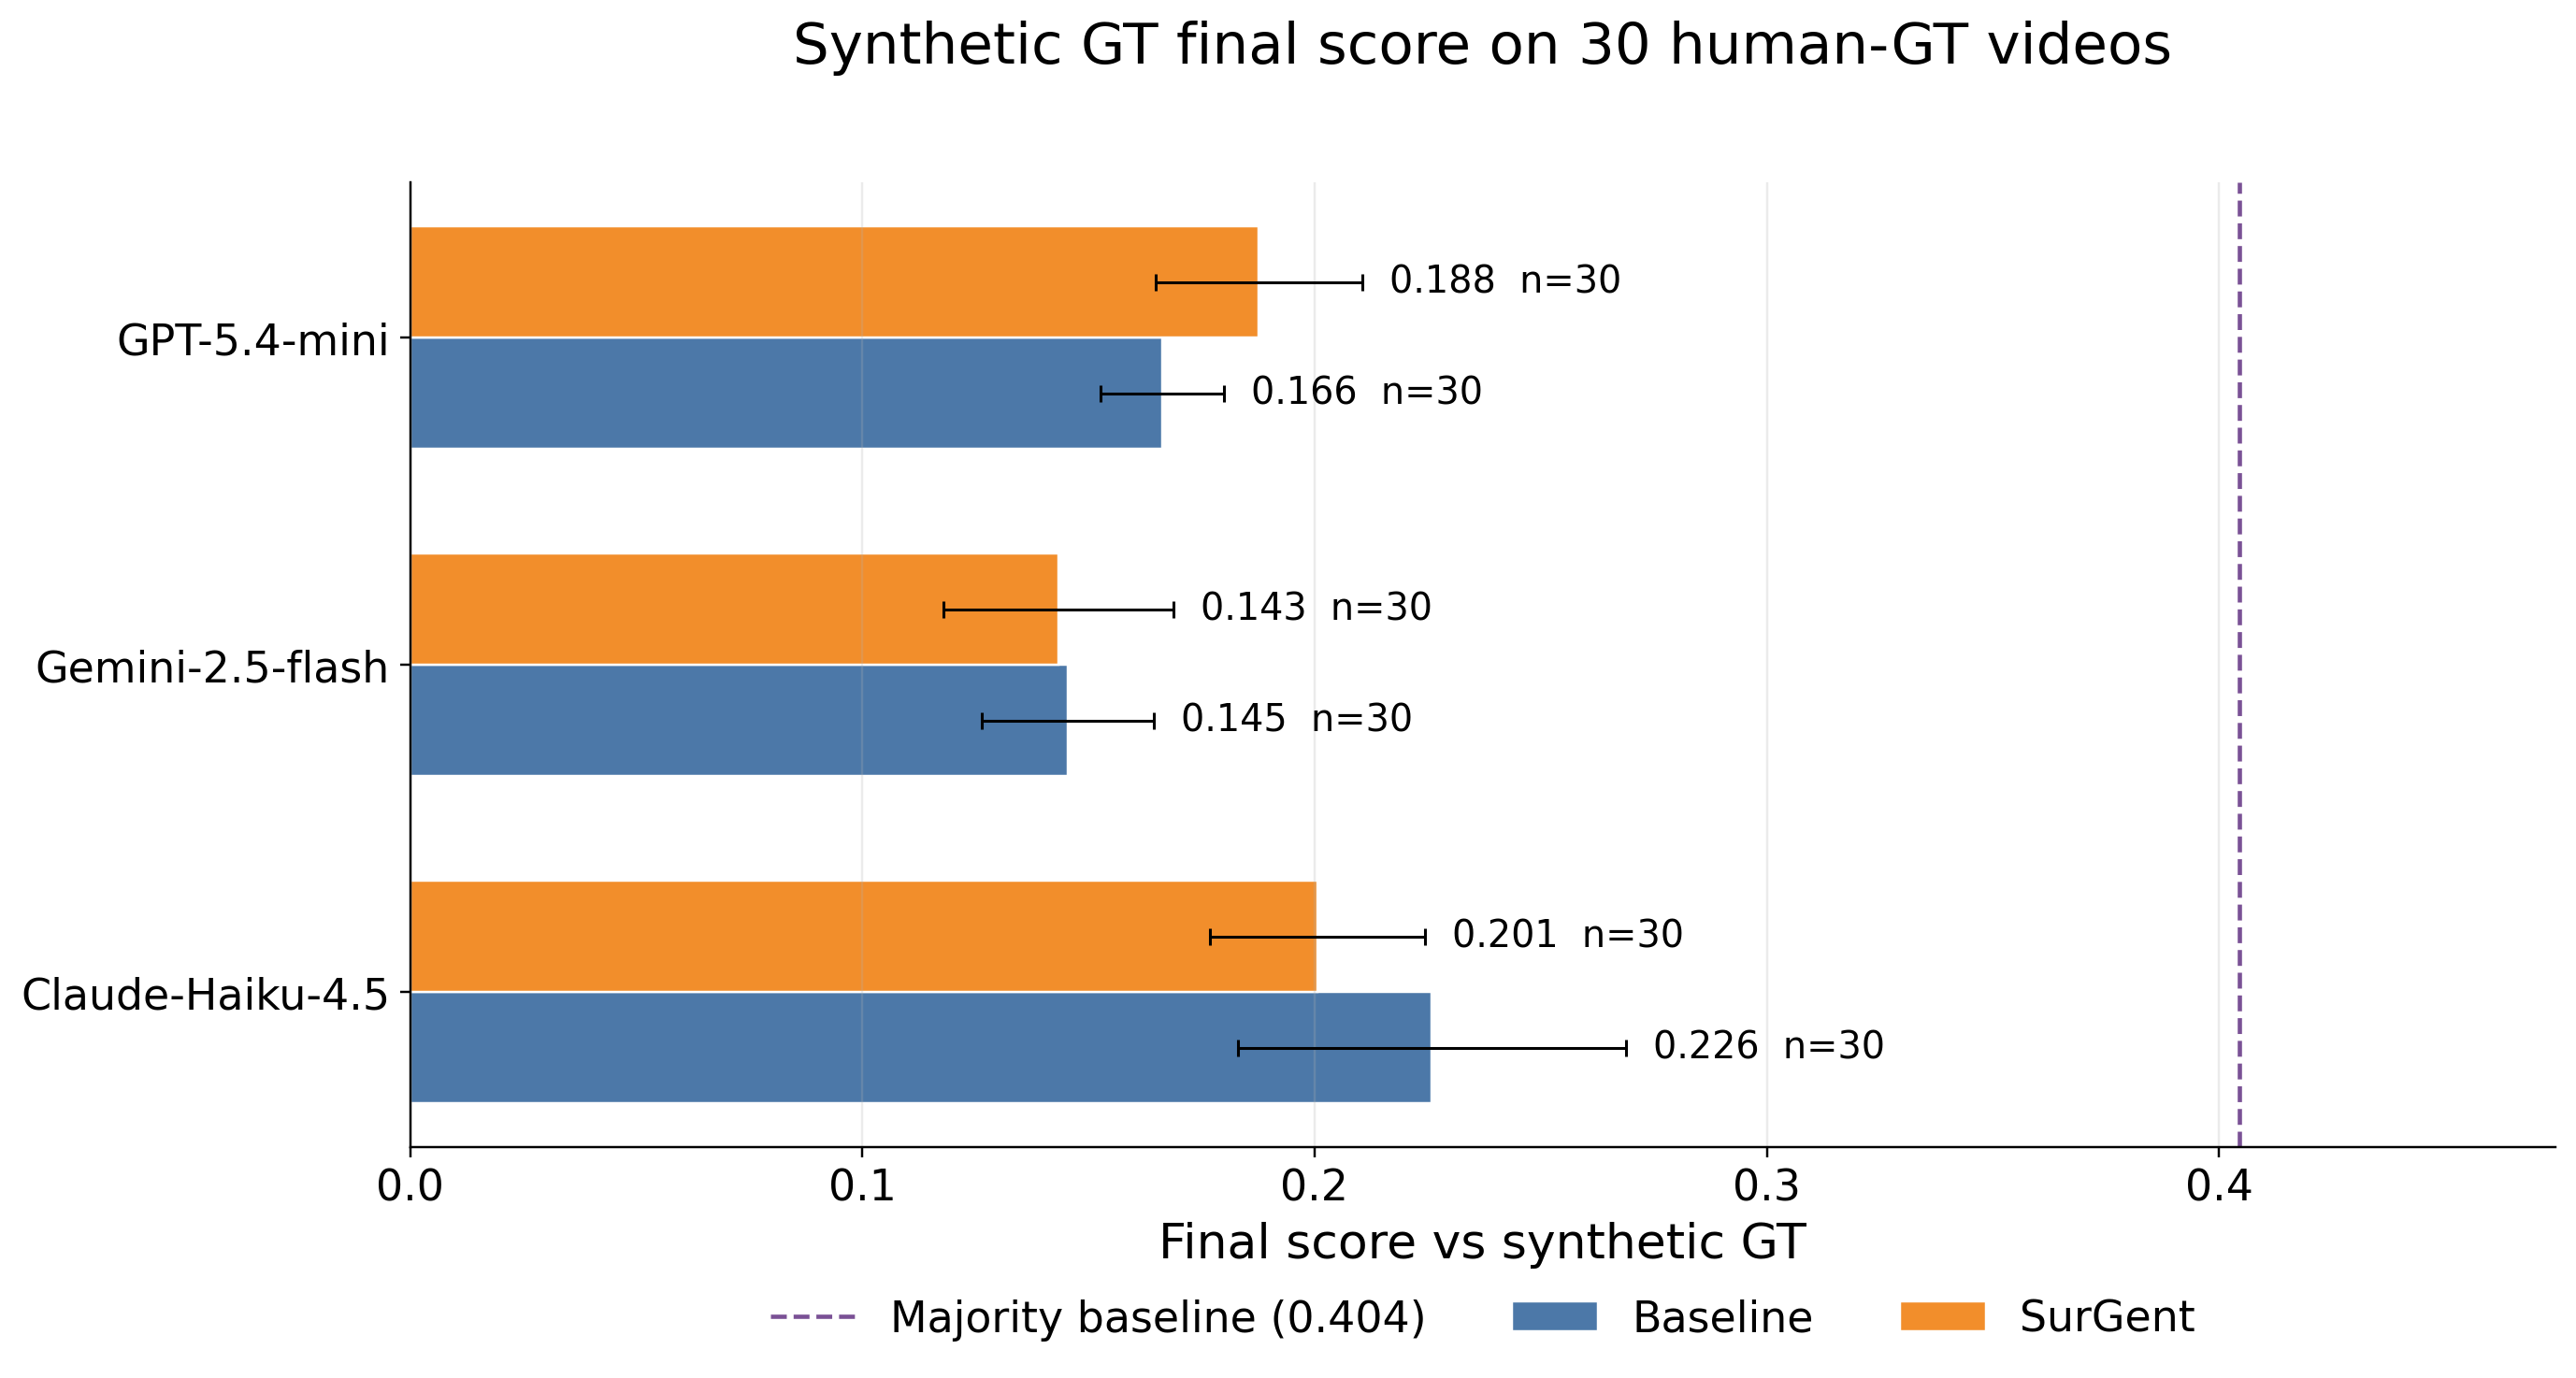

Data behind this chart, as committed beside it:
analysis, gt_source, method, variant, variant_label, model, model_name, system_label, n_videos, left_exact, right_medium, camera_coarse, left_exact_n, right_medium_n, camera_coarse_n, final_score, final_score_se, n_components, requested_video_set_n, synthetic_gt_records_n
baseline_vs_surgent_human30, v3.1 structured LLM extract + tool fix s…, cot_fixedk3_norecdescs_fmeta/claude-haik…, cot_fixedk3_norecdescs_fmeta, Baseline, claude-haiku-4-5-20251001, Claude-Haiku-4.5, Claude-Haiku-4.5 / Baseline, 30, 0.1839, 0.02524, 0.4688, 221, 222, 34, 0.226, 0.04297, 3, 30, 90
baseline_vs_surgent_human30, v3.1 structured LLM extract + tool fix s…, cot_fixedk3_norecdescs_fmeta/gemini-2.5-…, cot_fixedk3_norecdescs_fmeta, Baseline, gemini-2.5-flash, Gemini-2.5-flash, Gemini-2.5-flash / Baseline, 30, 0.08342, 0.03285, 0.32, 221, 222, 34, 0.1454, 0.01903, 3, 30, 90
baseline_vs_surgent_human30, v3.1 structured LLM extract + tool fix s…, cot_fixedk3_norecdescs_fmeta/gpt-5.4-min…, cot_fixedk3_norecdescs_fmeta, Baseline, gpt-5.4-mini, GPT-5.4-mini, GPT-5.4-mini / Baseline, 30, 0.04265, 0.03236, 0.4237, 221, 222, 34, 0.1662, 0.01366, 3, 30, 90
baseline_vs_surgent_human30, v3.1 structured LLM extract + tool fix s…, pref-cvs_arec_steps5_fixedk3_norecdescs_…, pref-cvs_arec_steps5_fixedk3_norecdescs_…, SurGent, claude-haiku-4-5-20251001, Claude-Haiku-4.5, Claude-Haiku-4.5 / SurGent, 30, 0.187, 0.03306, 0.3818, 221, 222, 34, 0.2006, 0.02375, 3, 30, 90
baseline_vs_surgent_human30, v3.1 structured LLM extract + tool fix s…, pref-cvs_arec_steps5_fixedk3_norecdescs_…, pref-cvs_arec_steps5_fixedk3_norecdescs_…, SurGent, gemini-2.5-flash, Gemini-2.5-flash, Gemini-2.5-flash / SurGent, 30, 0.1004, 0.03819, 0.2917, 221, 222, 34, 0.1434, 0.02538, 3, 30, 90
baseline_vs_surgent_human30, v3.1 structured LLM extract + tool fix s…, pref-cvs_arec_steps5_fixedk3_norecdescs_…, pref-cvs_arec_steps5_fixedk3_norecdescs_…, SurGent, gpt-5.4-mini, GPT-5.4-mini, GPT-5.4-mini / SurGent, 30, 0.06942, 0.03333, 0.4603, 221, 222, 34, 0.1877, 0.02292, 3, 30, 90
